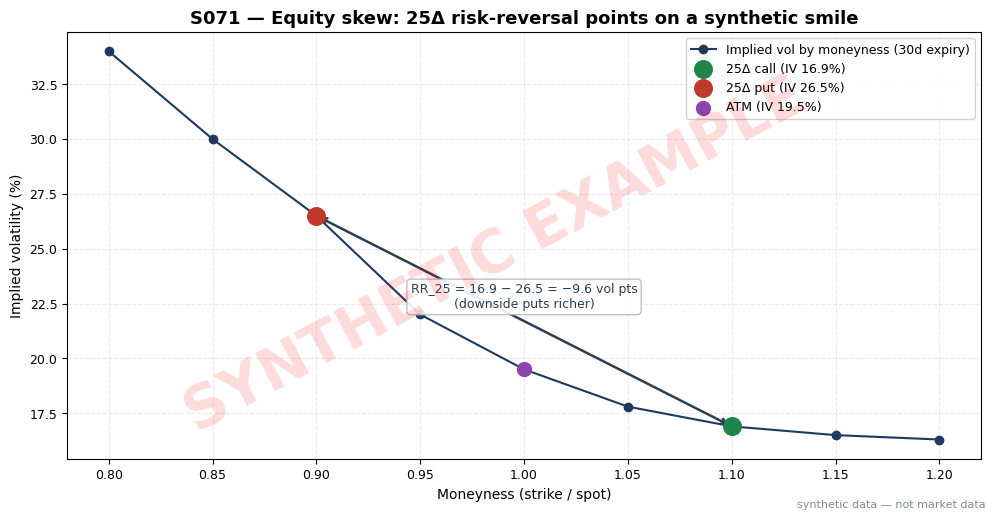

Write the Python code that produced this figure. (Note: this script raises an exception after producing the figure.)
"""S071 worked-example chart — synthetic 25-delta risk-reversal skew curve (seed 71)."""
import matplotlib
matplotlib.use("Agg")  # headless render on the Mac/VM
import matplotlib.pyplot as plt
import numpy as np

# ---- HOUSE STYLE (do not restyle) ----
plt.rcParams.update({
    "figure.figsize": (10, 5.2),
    "figure.dpi": 150,
    "savefig.dpi": 150,
    "font.family": "DejaVu Sans",
    "font.size": 10,
    "axes.titlesize": 13,
    "axes.titleweight": "bold",
    "axes.labelsize": 10,
    "axes.grid": True,
    "grid.alpha": 0.25,
    "grid.linestyle": "--",
    "xtick.labelsize": 9,
    "ytick.labelsize": 9,
    "legend.fontsize": 9,
    "legend.framealpha": 0.9,
})
PALETTE = {
    "price":   "#1f3a5f",  # dark navy — primary price/equity line
    "signal":  "#c0392b",  # red — signal / entries
    "signal2": "#8e44ad",  # purple — secondary signal
    "volume":  "#7f8c8d",  # grey — volume bars
    "band":    "#aed6f1",  # light blue — bands / fill
    "profit":  "#1e8449",  # green — profits / long
    "loss":    "#922b21",  # dark red — losses / short
    "zero":    "#2c3e50",  # baseline
}

# ---- SYNTHETIC WORKED EXAMPLE (seed 71) ----
# Synthetic equity skew (smirk): IV falls as moneyness rises. BS deltas are
# illustrative example inputs (T = 30d, q = 1.5%, S = 100) so the 25-delta
# points can be identified without a solver in the worked example.
rng = np.random.default_rng(71)
mny = np.array([0.80, 0.85, 0.90, 0.95, 1.00, 1.05, 1.10, 1.15, 1.20])  # K/S
iv = np.array([34.0, 30.0, 26.5, 22.0, 19.5, 17.8, 16.9, 16.5, 16.3])    # IV %
# BS deltas are illustrative example inputs for the same 30-day expiry (puts for
# K < S, calls for K >= S), chosen so the 25-delta put sits at 0.90 and the
# 25-delta call at 1.10.
delta = np.array([-0.08, -0.15, -0.25, -0.40, 0.50, 0.38, 0.25, 0.14, 0.08])
rr_call = iv[6]   # IV at 25-delta call (mny 1.10)
rr_put = iv[2]    # IV at 25-delta put  (mny 0.90)
rr_25 = rr_call - rr_put            # FX/desk convention: call - put
rr_25_putminuscall = rr_put - rr_call  # equity-desk flip: put - call (positive = crash fear)
bfly = iv[6] + iv[2] - 2 * iv[4]    # 25-delta butterfly
print("moneyness   IV%   delta")
for m, v, d in zip(mny, iv, delta):
    mark = "  <-- 25-delta" if abs(abs(d) - 0.25) < 1e-9 else ""
    print(f"{m:9.2f}  {v:5.1f}  {d:+6.2f}{mark}")
print(f"RR_25 (call-put) = {rr_call:.1f} - {rr_put:.1f} = {rr_25:+.1f} vol pts")
print(f"RR_25 (put-call flip) = {rr_25_putminuscall:+.1f} vol pts (positive = downside fear)")
print(f"butterfly = {bfly:+.1f} vol pts")

plt.plot(mny, iv, marker="o", color=PALETTE["price"], label="Implied vol by moneyness (30d expiry)")
plt.scatter([1.10], [16.9], s=160, color=PALETTE["profit"], zorder=5,
            label="25Δ call (IV 16.9%)")
plt.scatter([0.90], [26.5], s=160, color=PALETTE["signal"], zorder=5,
            label="25Δ put (IV 26.5%)")
plt.scatter([1.00], [19.5], s=100, color=PALETTE["signal2"], zorder=5,
            label="ATM (IV 19.5%)")
plt.annotate("", xy=(1.10, 16.9), xytext=(0.90, 26.5),
             arrowprops=dict(arrowstyle="<->", color=PALETTE["zero"], lw=1.8))
plt.text(1.0, 22.3, "RR_25 = 16.9 − 26.5 = −9.6 vol pts\n(downside puts richer)",
         ha="center", fontsize=9, color=PALETTE["zero"],
         bbox=dict(boxstyle="round,pad=0.3", fc="white", ec="#bbbbbb", alpha=0.9))
plt.title("S071 — Equity skew: 25Δ risk-reversal points on a synthetic smile")
plt.xlabel("Moneyness (strike / spot)")
plt.ylabel("Implied volatility (%)")
plt.legend(loc="upper right")

# ---- SYNTHETIC WATERMARK (mandatory) ----
fig = plt.gcf()
fig.text(0.5, 0.5, "SYNTHETIC EXAMPLE", fontsize=42, color="red", alpha=0.14,
         ha="center", va="center", rotation=28, weight="bold", zorder=10)
fig.text(0.99, 0.01, "synthetic data — not market data", fontsize=8, color="#7f8c8d",
         ha="right", va="bottom")
plt.tight_layout()
plt.savefig("images/S071_example.png", bbox_inches="tight")  # <-- use the chapter's ID
plt.close()
